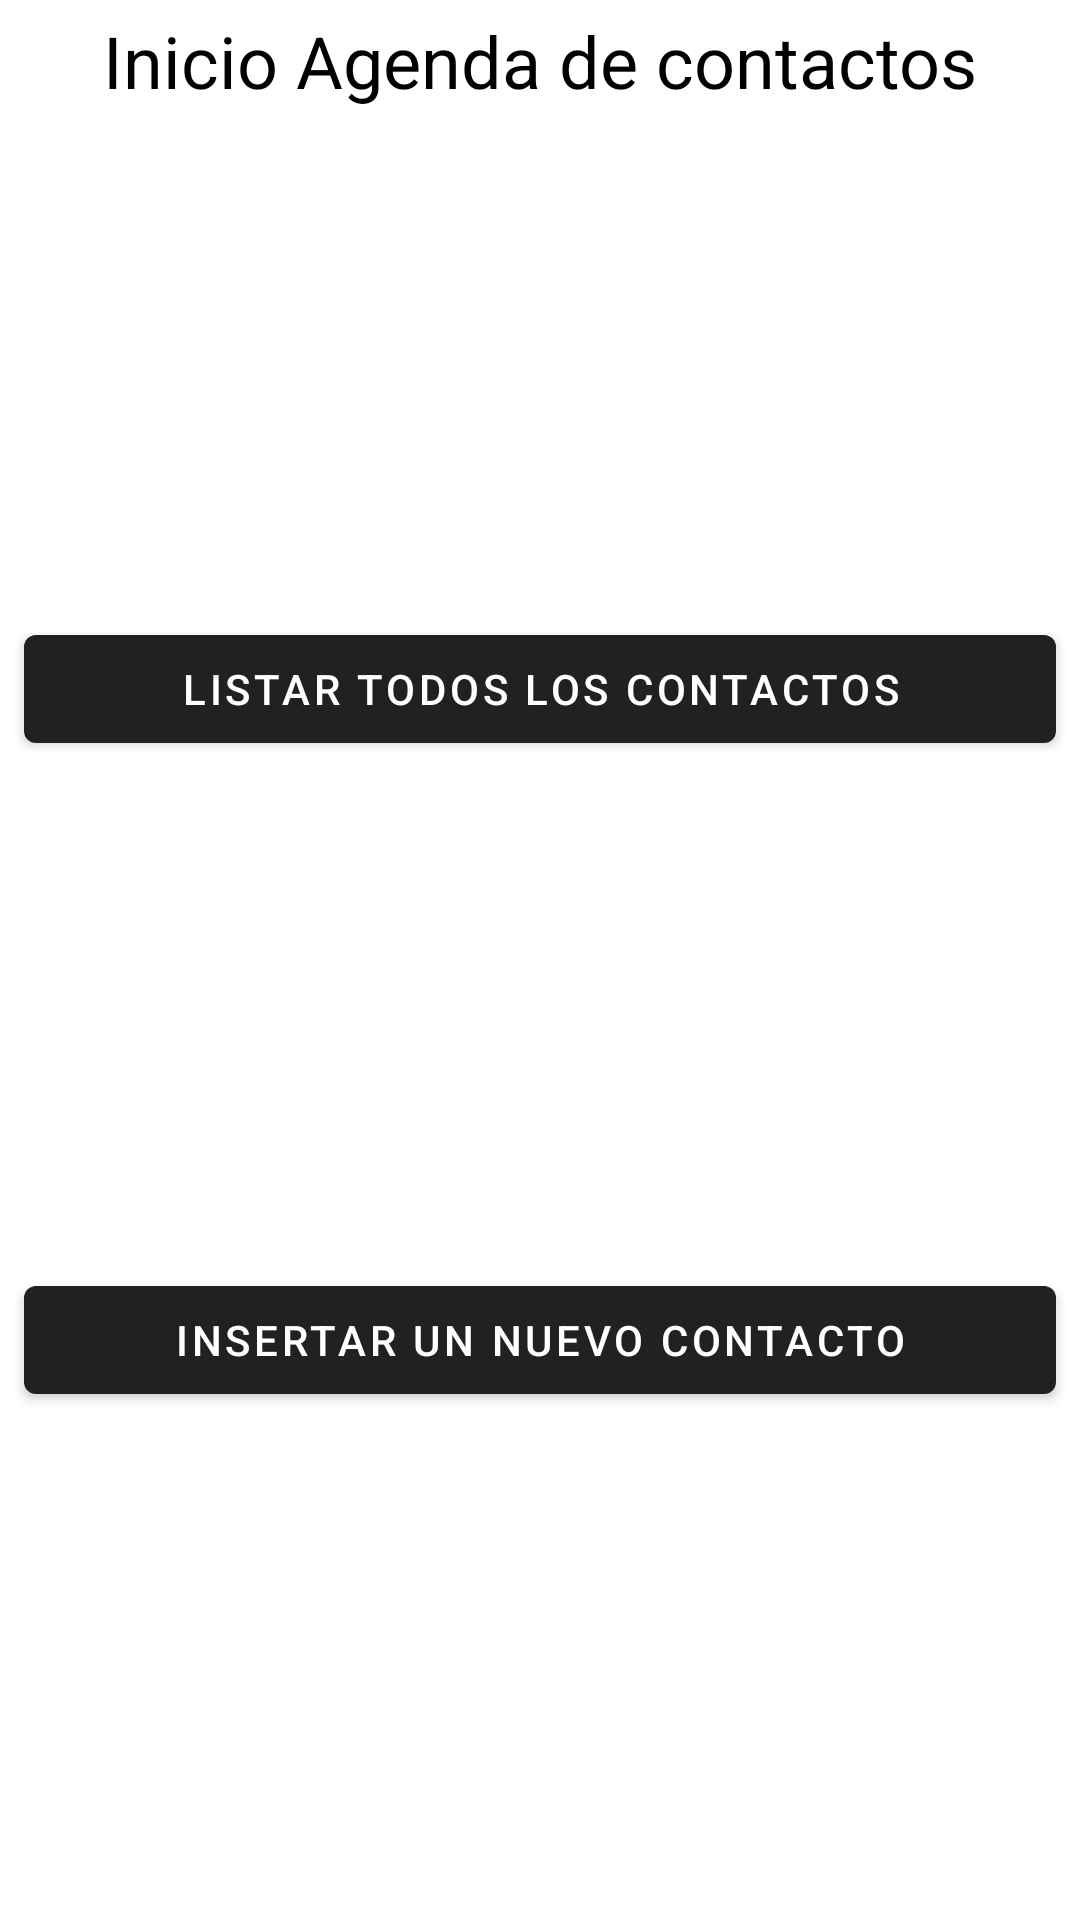

Reconstruct the res/layout file that produces this screen, plus the resources it refers to.
<!-- AndroidManifest.xml: application theme Theme.AgendaSimple -->
<!-- res/layout/fg_home.xml -->
<?xml version="1.0" encoding="utf-8"?>
<androidx.constraintlayout.widget.ConstraintLayout xmlns:android="http://schemas.android.com/apk/res/android"
    xmlns:app="http://schemas.android.com/apk/res-auto"
    xmlns:tools="http://schemas.android.com/tools"
    android:layout_width="match_parent"
    android:layout_height="match_parent"
    tools:context=".view.HomeFragment">

    

    <com.google.android.material.button.MaterialButton
        android:id="@+id/bTListar"
        android:layout_width="0dp"
        android:layout_height="wrap_content"
        android:layout_marginStart="8dp"
        android:layout_marginEnd="8dp"
        android:text="Listar todos los contactos"
        app:layout_constraintBottom_toTopOf="@+id/bTInsertar"
        app:layout_constraintEnd_toEndOf="parent"
        app:layout_constraintHorizontal_bias="0.0"
        app:layout_constraintStart_toStartOf="parent"
        app:layout_constraintTop_toBottomOf="@+id/textView" />

    <TextView
        android:id="@+id/textView"
        android:layout_width="0dp"
        android:layout_height="wrap_content"
        android:layout_marginStart="8dp"
        android:layout_marginTop="4dp"
        android:layout_marginEnd="8dp"
        android:gravity="center"
        android:text="Inicio Agenda de contactos"
        android:textColor="#000000"
        android:textSize="24sp"
        app:layout_constraintEnd_toEndOf="parent"
        app:layout_constraintStart_toStartOf="parent"
        app:layout_constraintTop_toTopOf="parent" />

    <com.google.android.material.button.MaterialButton
        android:id="@+id/bTInsertar"
        android:layout_width="0dp"
        android:layout_height="wrap_content"
        android:layout_marginStart="8dp"
        android:layout_marginEnd="8dp"
        android:text="Insertar un nuevo contacto"
        app:layout_constraintBottom_toBottomOf="parent"
        app:layout_constraintEnd_toEndOf="parent"
        app:layout_constraintStart_toStartOf="parent"
        app:layout_constraintTop_toBottomOf="@+id/bTListar" />

</androidx.constraintlayout.widget.ConstraintLayout>
<!-- resources referenced by this layout -->
<resources>
  <style name="Theme.AgendaSimple" parent="Theme.MaterialComponents.DayNight.DarkActionBar">
          
          <item name="colorPrimary">@color/primaryColor</item>
          <item name="colorPrimaryVariant">@color/primaryLightColor</item>
          <item name="colorOnPrimary">@color/white</item>
  
          
          <item name="colorSecondary">@color/teal_200</item>
          <item name="colorSecondaryVariant">@color/teal_700</item>
          <item name="colorOnSecondary">@color/black</item>
          
          <item name="android:statusBarColor" tools:targetApi="l">?attr/colorPrimaryVariant</item>
          
      </style>
  <color name="primaryColor">#212121</color>
  <color name="primaryLightColor">#484848</color>
  <color name="white">#FFFFFFFF</color>
  <color name="teal_200">#FF03DAC5</color>
  <color name="teal_700">#FF018786</color>
  <color name="black">#FF000000</color>
</resources>
